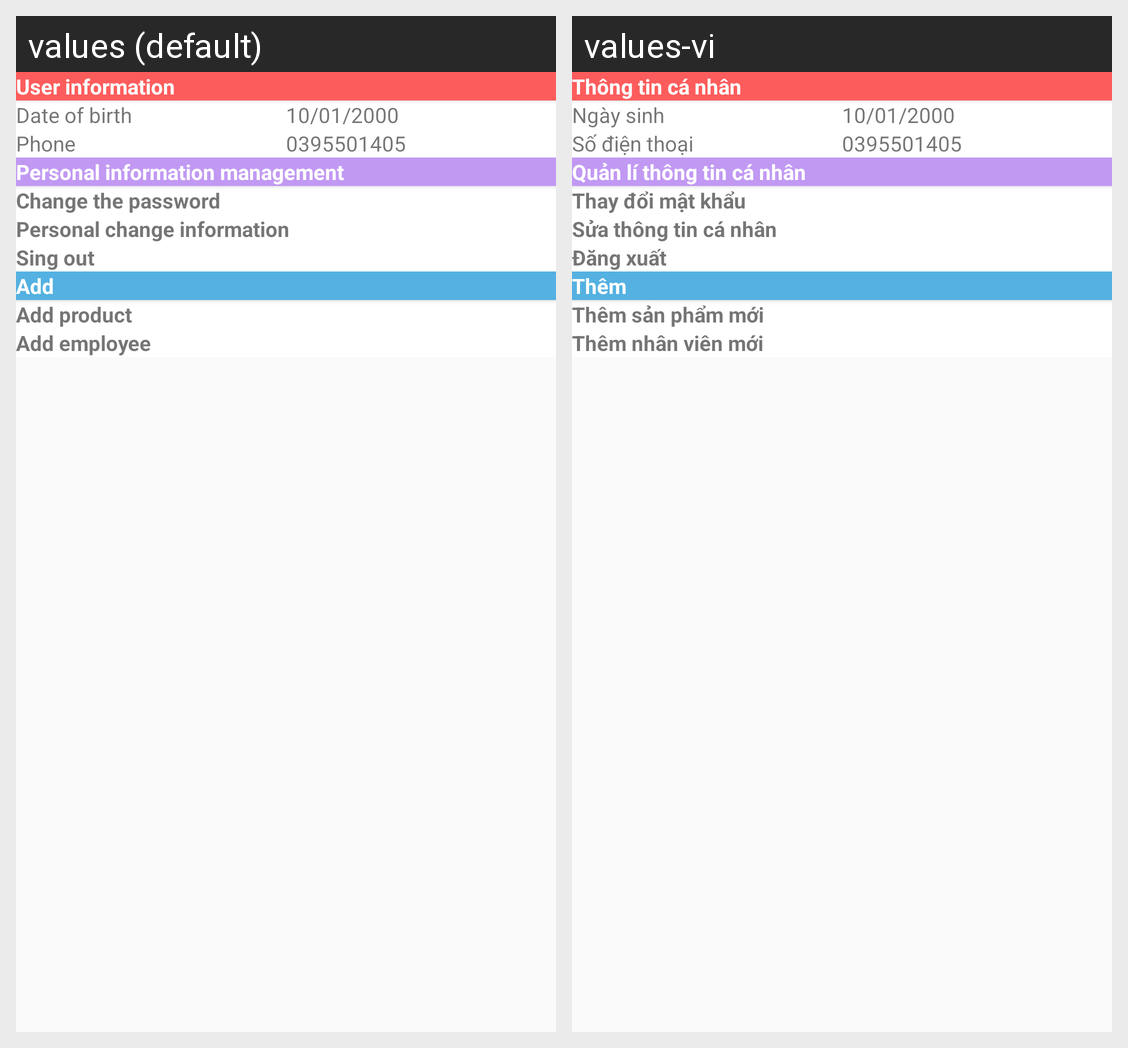

Strings drawn on this Android screen and how each of the app's shown locales translates them:
Android screen res/layout/activity_setting.xml rendered under 2 locales, left to right: values (default), values-vi. Device: Nexus 5 (rendered at 1080×1920; each locale shown at half size, 540×960, under a caption strip naming it); theme Theme.MakeYourStore.
Strings drawn on this screen, with the default value and each locale's value (text and hints the layout hard-codes, and strings that could not be matched under every locale, appear in the picture but are not listed):

information
  values: User information
  values-vi: Thông tin cá nhân

date_of_birth
  values: Date of birth
  values-vi: Ngày sinh

phone
  values: Phone
  values-vi: Số điện thoại

personal_information_management
  values: Personal information management
  values-vi: Quản lí thông tin cá nhân

change_the_password
  values: Change the password
  values-vi: Thay đổi mật khẩu

personal_change_information
  values: Personal change information
  values-vi: Sửa thông tin cá nhân

sing_out
  values: Sing out
  values-vi: Đăng xuất

add
  values: Add
  values-vi: Thêm

add_products
  values: Add product
  values-vi: Thêm sản phẩm mới

add_employee
  values: Add employee
  values-vi: Thêm nhân viên mới
